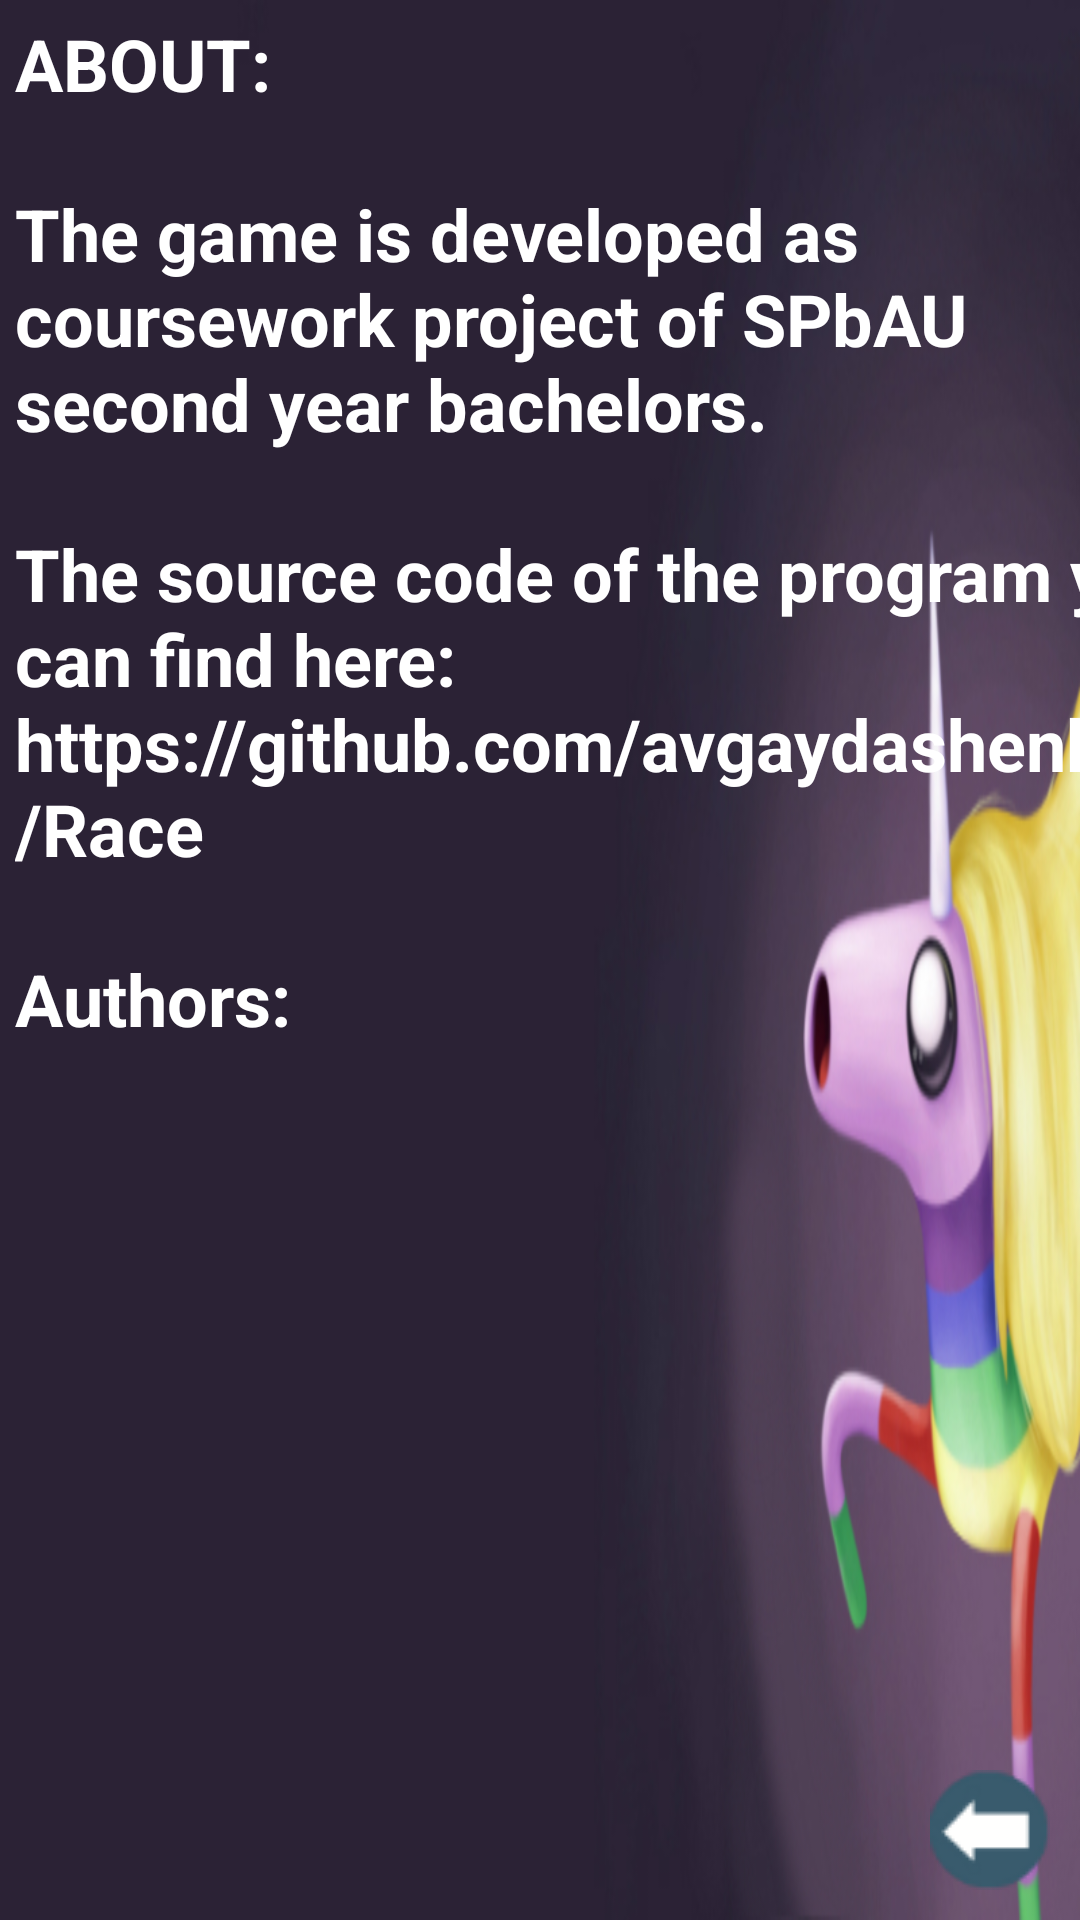

The Android layout XML behind this screen, and the referenced resources:
<!-- AndroidManifest.xml: application theme AppTheme -->
<!-- res/layout/activity_game_about.xml -->
<FrameLayout
    xmlns:android="http://schemas.android.com/apk/res/android"
    xmlns:tools="http://schemas.android.com/tools"
    android:layout_width="match_parent"
    android:layout_height="match_parent"
    android:background="#0099cc"
    tools:context="ru.spbau.anastasia.race.GameAbout">

    <TextView
        android:id="@+id/fullscreen_content"
        android:layout_width="match_parent"
        android:layout_height="match_parent"
        android:keepScreenOn="true" android:textColor="#33b5e5"
        android:textStyle="bold"
        android:textSize="50sp"
        android:gravity="center"
        android:text="" />

    <ImageView
        android:layout_width="fill_parent"
        android:layout_height="fill_parent"
        android:id="@+id/imageGameAbout"
        android:layout_gravity="center"
        android:scaleType="fitXY"
        android:src="@drawable/game_about"
        android:contentDescription="@string/description_general_background" />


    <ImageButton
        android:layout_width="wrap_content"
        android:layout_height="wrap_content"
        android:id="@+id/buttonBack"
        android:layout_gravity="right|bottom"
        android:background="@android:color/transparent"
        android:src="@drawable/back"
        android:layout_marginBottom="10dp"
        android:layout_marginRight="10dp"
        android:onClick="onClickButtonBackGameAbout"
        android:contentDescription="@string/button_back" />

    <TextView
        android:layout_width="397dp"
        android:layout_height="fill_parent"
        android:textAppearance="?android:attr/textAppearanceLarge"
        android:text="@string/game_about"
        android:id="@+id/gameAbout"
        android:layout_gravity="left|center_vertical"
        android:layout_margin="5dp"
        android:autoText="false"
        android:textStyle="bold"
        android:maxLines = "12"
        android:scrollbars = "vertical"
        android:textSize="@dimen/abc_dialog_padding_material"
        android:textColor="#ffffff" />

</FrameLayout>
<!-- resources referenced by this layout -->
<resources>
  <!-- drawable back: png bitmap (drawable, 1500 bytes) -->
  <!-- drawable game_about: jpg bitmap (drawable, 78479 bytes) -->
  <string name="button_back">Back for previous activity button</string>
  <string name="description_general_background">General Background</string>
  <string name="game_about">ABOUT:\n\nThe game is developed as coursework project of SPbAU second year bachelors.\n\nThe source code of the program you can find here:\nhttps://github.com/avgaydashenko/Race\n\nAuthors:\nAnastasia Gaydashenko, Alexandra Malysheva</string>
  <style name="AppTheme" parent="Theme.AppCompat.Light.DarkActionBar">
          
      </style>
</resources>
